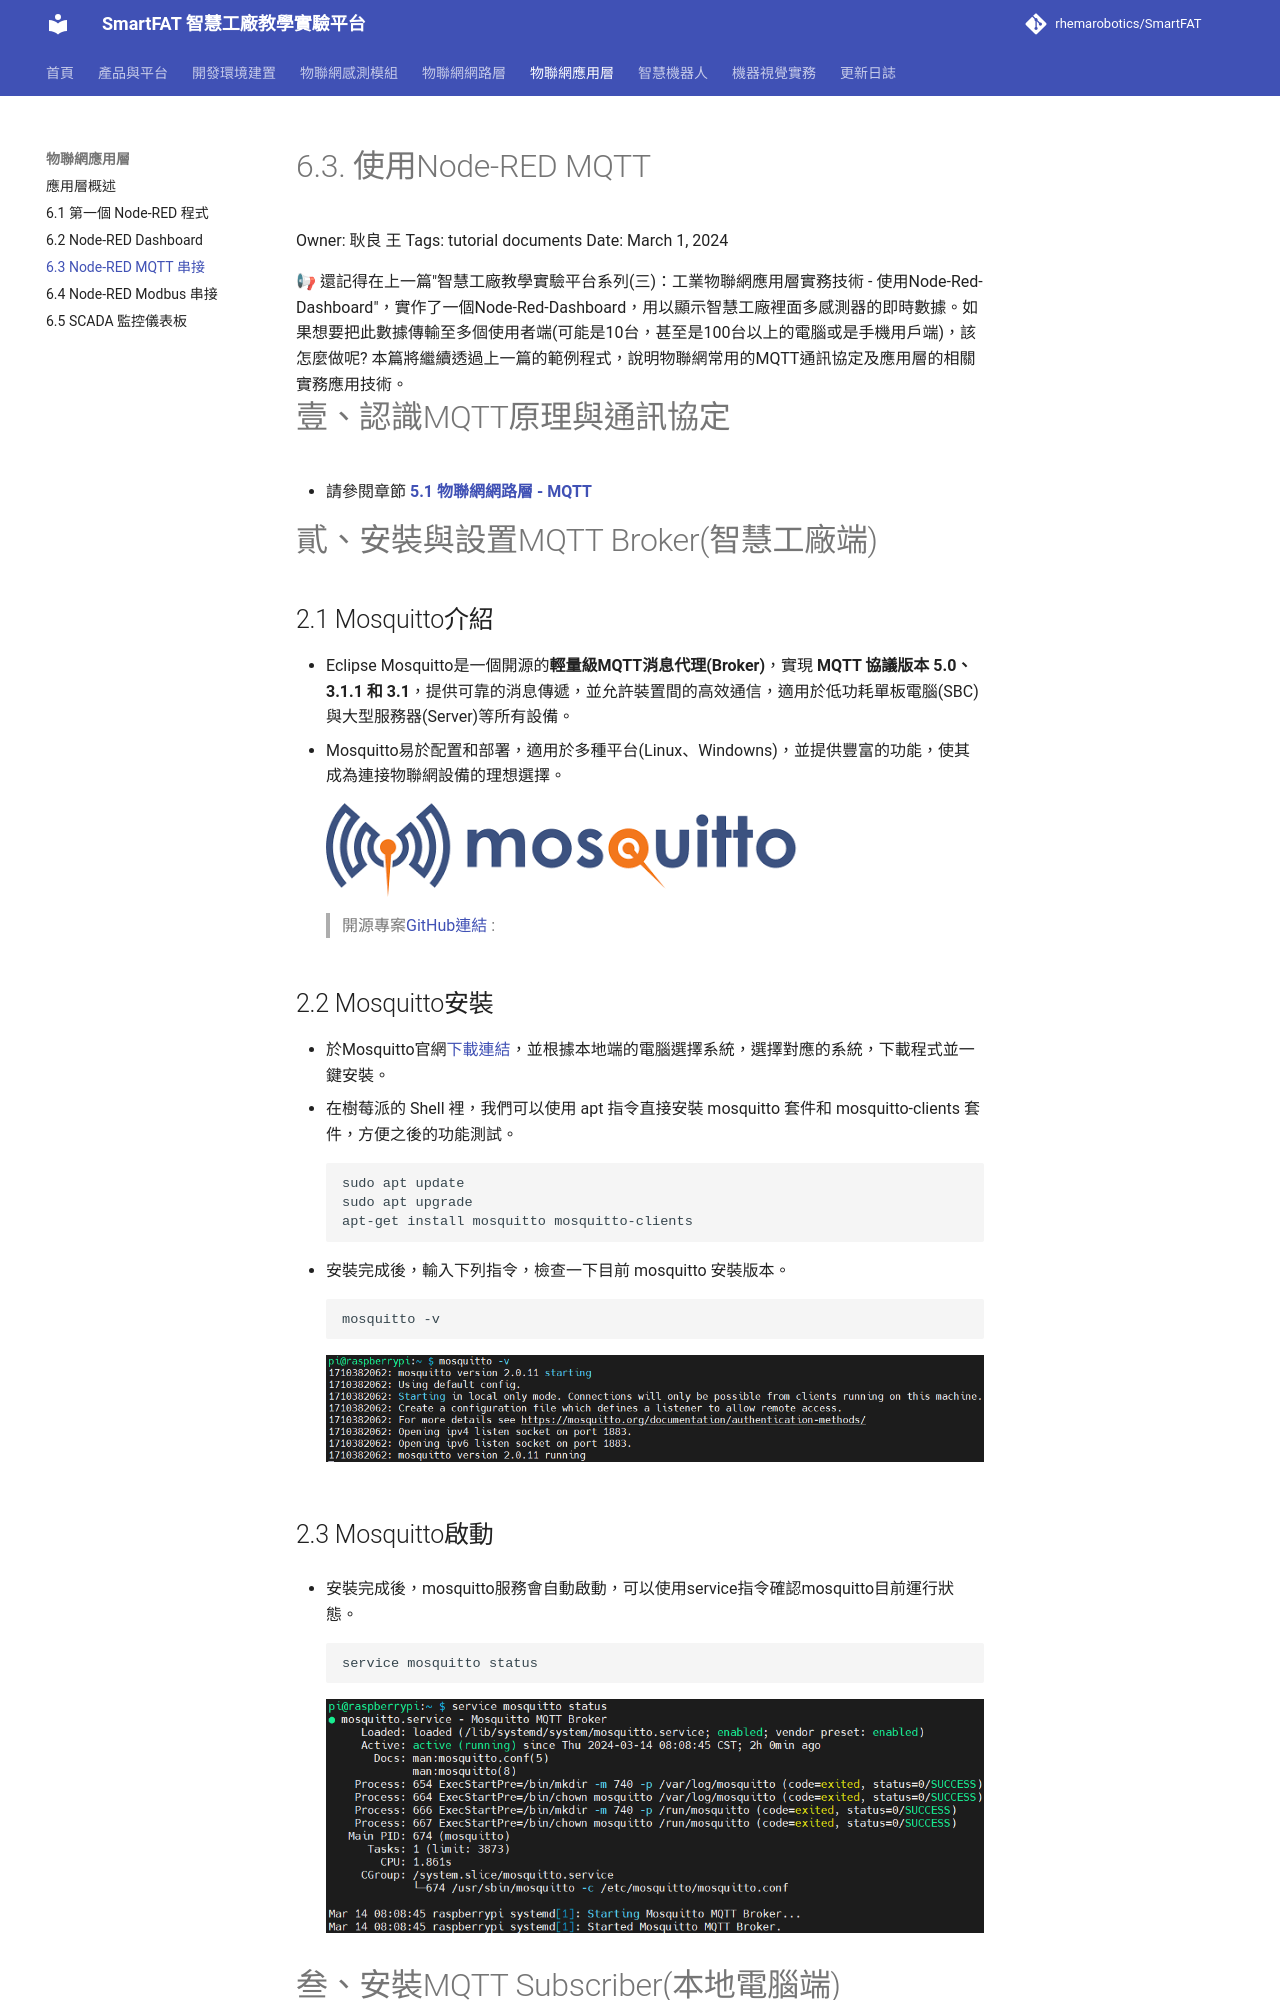

repository: rhemarobotics/SmartFAT · page: application/node-red-mqtt/index.html · generator: mkdocs

# 6.3. 使用Node-RED MQTT

Owner: 耿良 王
Tags: tutorial documents
Date: March 1, 2024

<aside>
📢 還記得在上一篇"智慧工廠教學實驗平台系列(三)：工業物聯網應用層實務技術 - 使用Node-Red-Dashboard"，實作了一個Node-Red-Dashboard，用以顯示智慧工廠裡面多感測器的即時數據。如果想要把此數據傳輸至多個使用者端(可能是10台，甚至是100台以上的電腦或是手機用戶端)，該怎麼做呢? 本篇將繼續透過上一篇的範例程式，說明物聯網常用的MQTT通訊協定及應用層的相關實務應用技術。

</aside>

# 壹、認識MQTT原理與通訊協定

- 請參閱章節 [**5.1 物聯網網路層 - MQTT**](../5%20%E7%89%A9%E8%81%AF%E7%B6%B2%E7%B6%B2%E8%B7%AF%E5%B1%A4/../network/mqtt.md)

# 貳、安裝與設置MQTT Broker(智慧工廠端)

## 2.1 Mosquitto介紹

- Eclipse Mosquitto是一個開源的**輕量級MQTT消息代理(Broker)**，實現 **MQTT 協議版本 5.0、3.1.1 和 3.1**，提供可靠的消息傳遞，並允許裝置間的高效通信，適用於低功耗單板電腦(SBC)與大型服務器(Server)等所有設備。
- Mosquitto易於配置和部署，適用於多種平台(Linux、Windowns)，並提供豐富的功能，使其成為連接物聯網設備的理想選擇。
    
    ![Untitled](../assets/6%20%E7%89%A9%E8%81%AF%E7%B6%B2%E6%87%89%E7%94%A8%E5%B1%A4/6%203%20%E4%BD%BF%E7%94%A8Node-RED%20MQTT/Untitled.png)
    
    > 開源專案[GitHub連結](https://github.com/eclipse/mosquitto) :
    >
